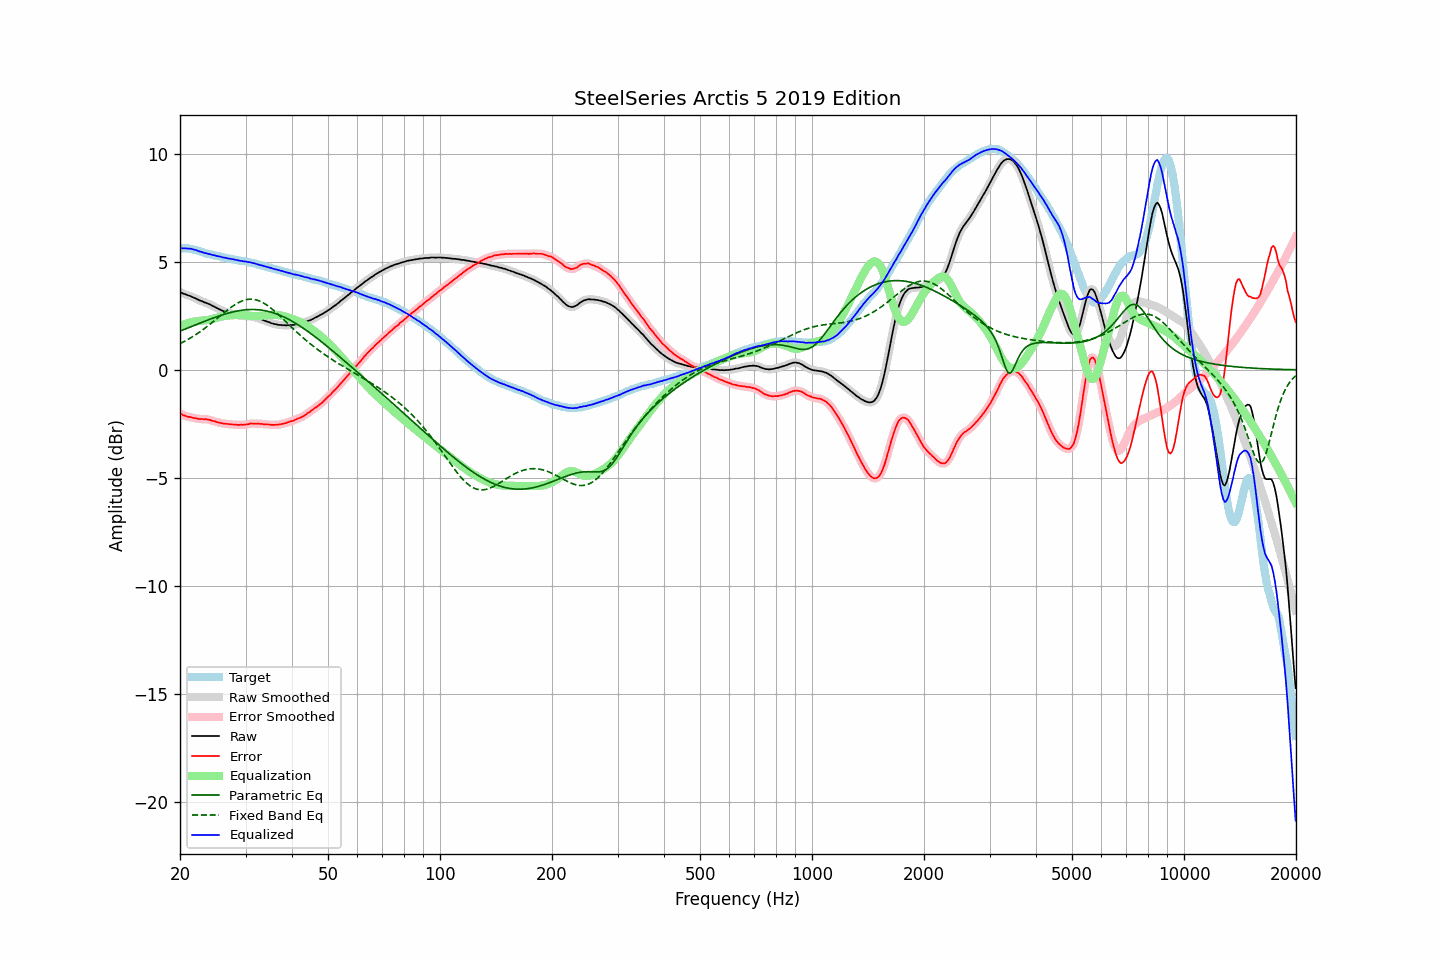

Source data for this figure (header and first rows):
frequency, raw, error, smoothed, error_smoothed, equalization, parametric_eq, fixed_band_eq, equalized_raw, equalized_smoothed, target
20.00, 3.59, -2.03, 3.59, -2.02, 2.03, 1.79, 1.21, 5.62, 5.62, 5.62
20.20, 3.56, -2.06, 3.56, -2.06, 2.06, 1.82, 1.25, 5.62, 5.62, 5.62
20.40, 3.52, -2.10, 3.53, -2.09, 2.09, 1.85, 1.29, 5.61, 5.62, 5.62
20.61, 3.50, -2.12, 3.50, -2.12, 2.12, 1.88, 1.33, 5.62, 5.61, 5.62
20.81, 3.47, -2.15, 3.47, -2.15, 2.14, 1.91, 1.37, 5.61, 5.61, 5.62
21.02, 3.44, -2.18, 3.45, -2.17, 2.16, 1.94, 1.41, 5.61, 5.61, 5.62
21.23, 3.42, -2.18, 3.42, -2.18, 2.18, 1.97, 1.45, 5.61, 5.60, 5.60
21.44, 3.39, -2.20, 3.39, -2.20, 2.20, 2.00, 1.50, 5.59, 5.59, 5.59
21.66, 3.35, -2.22, 3.36, -2.21, 2.22, 2.03, 1.54, 5.57, 5.58, 5.57
21.87, 3.32, -2.23, 3.32, -2.23, 2.23, 2.06, 1.59, 5.55, 5.56, 5.55
22.09, 3.29, -2.25, 3.29, -2.24, 2.24, 2.09, 1.64, 5.54, 5.53, 5.54
22.31, 3.25, -2.26, 3.25, -2.26, 2.25, 2.12, 1.69, 5.51, 5.51, 5.51
22.54, 3.21, -2.28, 3.22, -2.27, 2.26, 2.15, 1.74, 5.48, 5.48, 5.49
22.76, 3.19, -2.28, 3.19, -2.28, 2.27, 2.18, 1.79, 5.46, 5.46, 5.47
22.99, 3.16, -2.28, 3.16, -2.28, 2.28, 2.21, 1.84, 5.44, 5.43, 5.44
23.22, 3.12, -2.29, 3.13, -2.28, 2.28, 2.24, 1.90, 5.41, 5.41, 5.41
23.45, 3.10, -2.28, 3.10, -2.28, 2.29, 2.26, 1.95, 5.39, 5.39, 5.38
23.69, 3.07, -2.30, 3.07, -2.29, 2.30, 2.29, 2.01, 5.37, 5.37, 5.37
23.92, 3.04, -2.31, 3.04, -2.31, 2.31, 2.32, 2.07, 5.36, 5.36, 5.35
24.16, 3.01, -2.33, 3.01, -2.33, 2.33, 2.35, 2.13, 5.34, 5.34, 5.34
24.40, 2.96, -2.36, 2.97, -2.35, 2.35, 2.38, 2.19, 5.31, 5.32, 5.32
24.65, 2.93, -2.37, 2.93, -2.37, 2.37, 2.41, 2.25, 5.30, 5.30, 5.30
24.89, 2.89, -2.39, 2.89, -2.39, 2.39, 2.43, 2.31, 5.28, 5.28, 5.28
25.14, 2.85, -2.42, 2.85, -2.41, 2.41, 2.46, 2.37, 5.26, 5.27, 5.27
25.39, 2.81, -2.44, 2.82, -2.43, 2.43, 2.48, 2.43, 5.24, 5.25, 5.25
25.65, 2.78, -2.46, 2.78, -2.45, 2.45, 2.51, 2.49, 5.23, 5.23, 5.24
25.91, 2.74, -2.47, 2.75, -2.47, 2.47, 2.53, 2.56, 5.21, 5.21, 5.21
26.16, 2.71, -2.49, 2.72, -2.48, 2.48, 2.56, 2.62, 5.19, 5.20, 5.20
26.43, 2.69, -2.50, 2.69, -2.49, 2.49, 2.58, 2.68, 5.18, 5.18, 5.19
26.69, 2.66, -2.50, 2.67, -2.50, 2.50, 2.60, 2.74, 5.16, 5.17, 5.16
26.96, 2.64, -2.51, 2.64, -2.51, 2.51, 2.62, 2.79, 5.15, 5.15, 5.15
27.23, 2.62, -2.52, 2.62, -2.51, 2.52, 2.64, 2.85, 5.14, 5.14, 5.14
27.50, 2.60, -2.53, 2.60, -2.52, 2.52, 2.66, 2.90, 5.13, 5.13, 5.13
27.77, 2.58, -2.53, 2.58, -2.53, 2.53, 2.68, 2.96, 5.11, 5.11, 5.11
28.05, 2.56, -2.54, 2.56, -2.53, 2.53, 2.70, 3.00, 5.10, 5.10, 5.10
28.33, 2.54, -2.54, 2.54, -2.54, 2.54, 2.71, 3.05, 5.08, 5.08, 5.08
28.62, 2.52, -2.55, 2.52, -2.54, 2.54, 2.73, 3.09, 5.07, 5.06, 5.07
28.90, 2.50, -2.55, 2.51, -2.54, 2.54, 2.74, 3.13, 5.05, 5.05, 5.05
29.19, 2.49, -2.54, 2.49, -2.54, 2.54, 2.75, 3.17, 5.03, 5.03, 5.03
29.48, 2.48, -2.55, 2.49, -2.54, 2.54, 2.76, 3.19, 5.02, 5.02, 5.03
29.78, 2.48, -2.54, 2.48, -2.53, 2.53, 2.77, 3.22, 5.01, 5.01, 5.02
30.08, 2.48, -2.53, 2.48, -2.53, 2.52, 2.78, 3.24, 5.00, 5.00, 5.01
30.38, 2.47, -2.52, 2.48, -2.51, 2.51, 2.78, 3.25, 4.99, 4.99, 4.99
30.68, 2.47, -2.51, 2.47, -2.50, 2.50, 2.79, 3.26, 4.98, 4.98, 4.98
30.99, 2.47, -2.48, 2.47, -2.49, 2.50, 2.79, 3.27, 4.97, 4.96, 4.95
31.30, 2.45, -2.49, 2.46, -2.48, 2.49, 2.79, 3.26, 4.94, 4.95, 4.94
31.61, 2.44, -2.49, 2.44, -2.48, 2.49, 2.79, 3.25, 4.93, 4.93, 4.93
31.93, 2.42, -2.49, 2.42, -2.48, 2.48, 2.79, 3.24, 4.91, 4.90, 4.91
32.24, 2.39, -2.49, 2.40, -2.49, 2.49, 2.78, 3.22, 4.88, 4.88, 4.88
32.57, 2.37, -2.49, 2.37, -2.49, 2.49, 2.77, 3.20, 4.86, 4.86, 4.86
32.89, 2.34, -2.51, 2.35, -2.50, 2.50, 2.77, 3.17, 4.84, 4.84, 4.85
33.22, 2.32, -2.50, 2.32, -2.50, 2.50, 2.76, 3.13, 4.83, 4.82, 4.82
33.55, 2.29, -2.52, 2.29, -2.51, 2.51, 2.75, 3.09, 4.80, 4.80, 4.81
33.89, 2.26, -2.52, 2.26, -2.52, 2.52, 2.73, 3.04, 4.78, 4.78, 4.78
34.23, 2.23, -2.53, 2.24, -2.52, 2.52, 2.72, 3.00, 4.76, 4.76, 4.76
34.57, 2.21, -2.53, 2.21, -2.53, 2.53, 2.70, 2.94, 4.74, 4.74, 4.74
34.92, 2.18, -2.54, 2.18, -2.54, 2.54, 2.68, 2.89, 4.72, 4.72, 4.72
35.27, 2.15, -2.55, 2.16, -2.54, 2.54, 2.66, 2.83, 4.69, 4.70, 4.70
35.62, 2.13, -2.55, 2.13, -2.55, 2.54, 2.64, 2.77, 4.68, 4.68, 4.68
35.97, 2.11, -2.55, 2.11, -2.54, 2.54, 2.61, 2.70, 4.65, 4.66, 4.66
... 635 more rows
